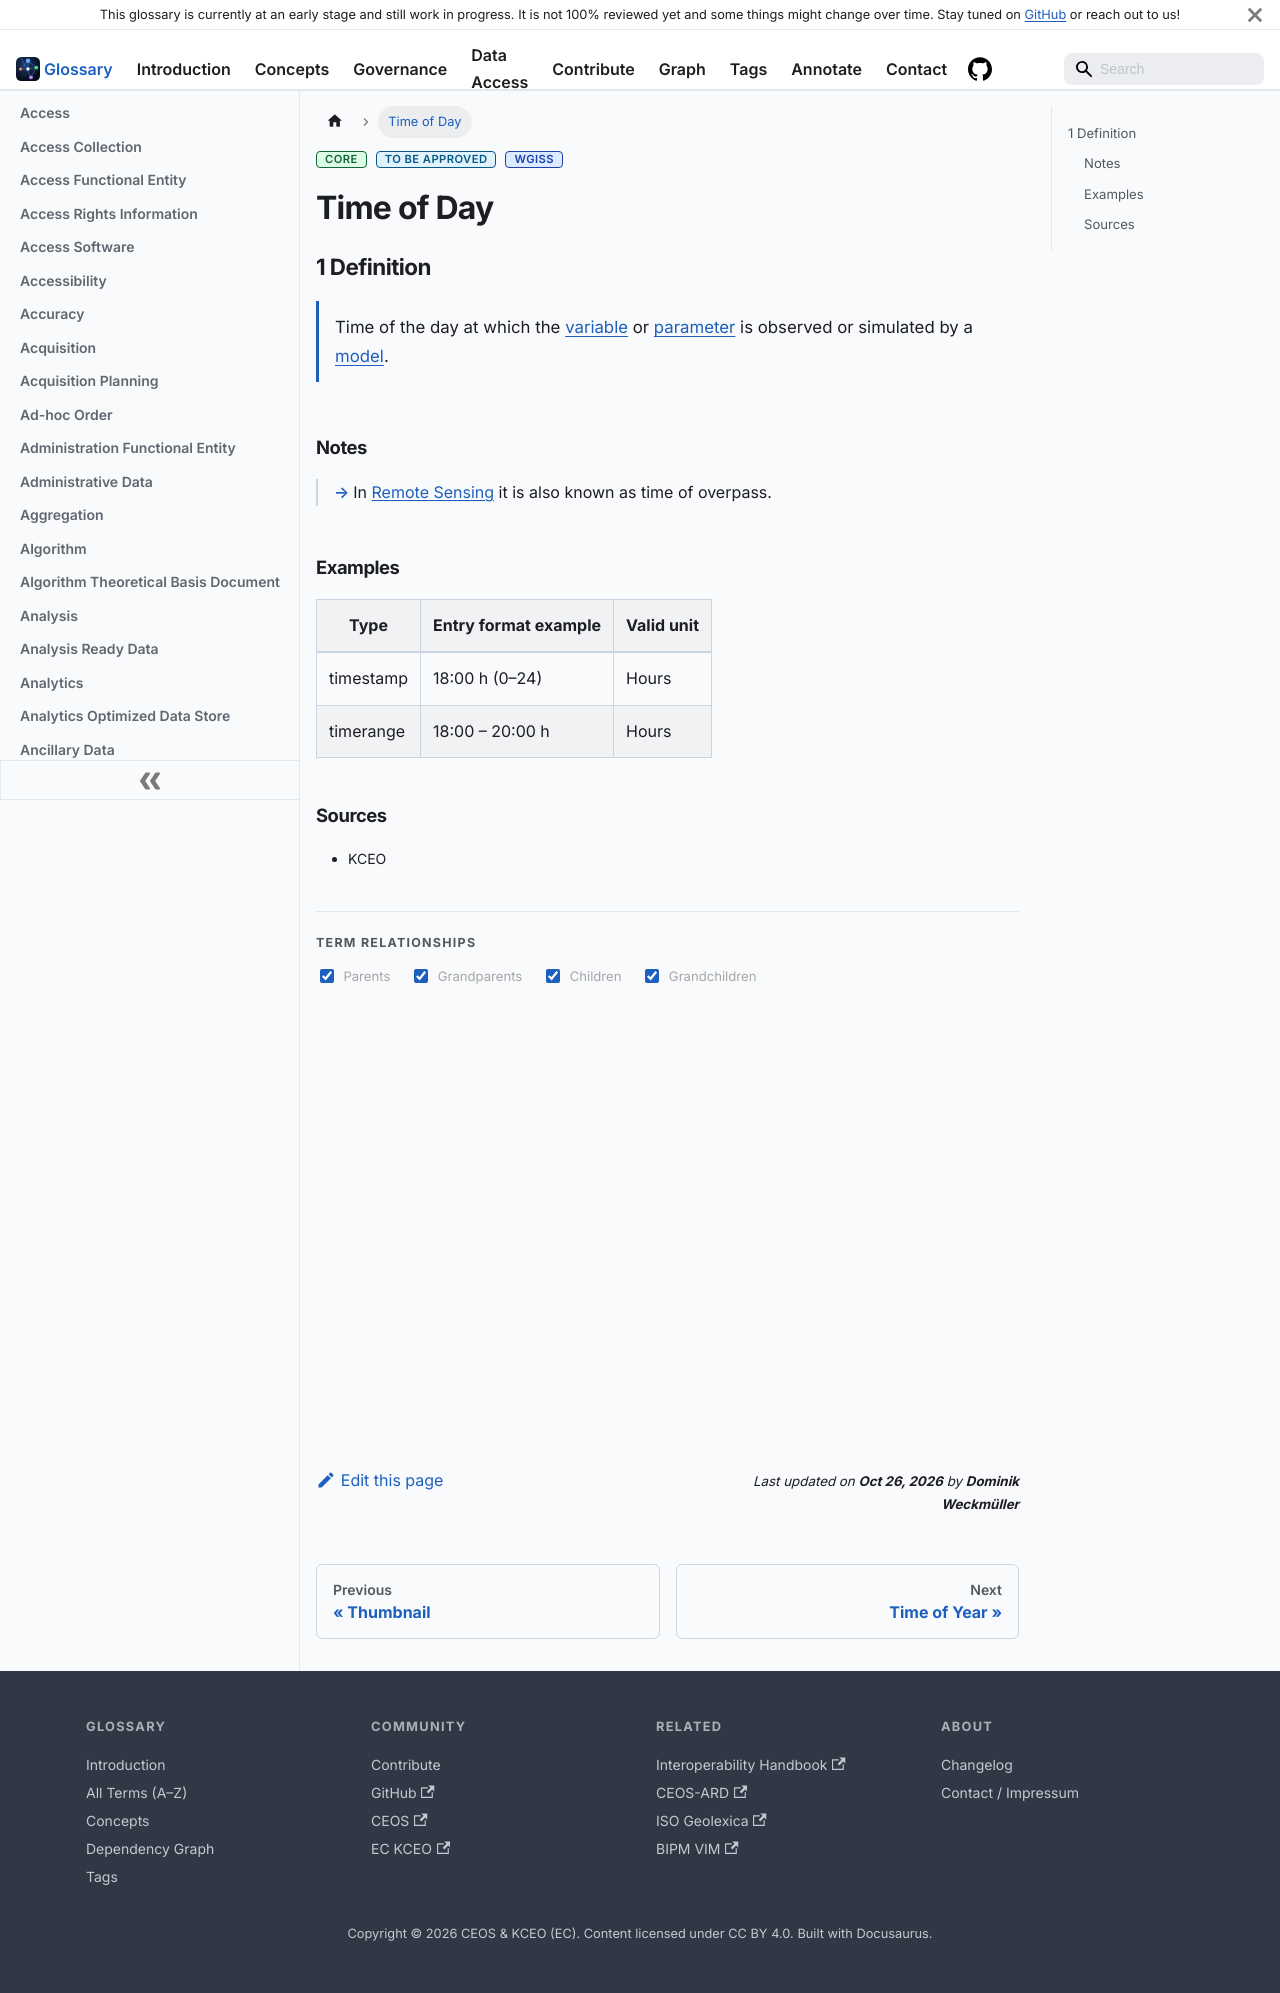

repository: ceos-org/eo-glossary · page: terms/time_of_day.html · generator: docusaurus

---
title: Time of Day
description: "Time of the day at which the variable or parameter is observed or simulated by a model."
tags:
- core
- to be approved
- WGISS
---

# Time of Day

## 1 Definition

Time of the day at which the variable or parameter is observed or simulated by a model.

### Notes
- In Remote Sensing it is also known as time of overpass.

### Examples

| Type      | Entry format example | Valid unit |
|-----------|----------------------|------------|
| timestamp | 18:00 h (0–24)       | Hours      |
| timerange | 18:00 – 20:00 h      | Hours      |

### Sources
- KCEO
